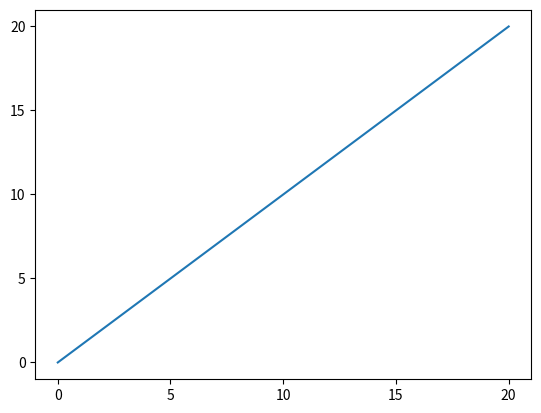
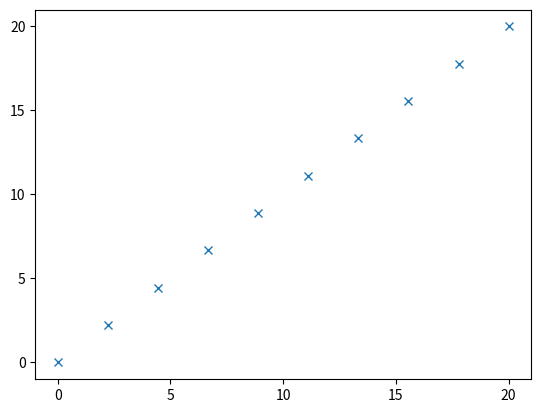
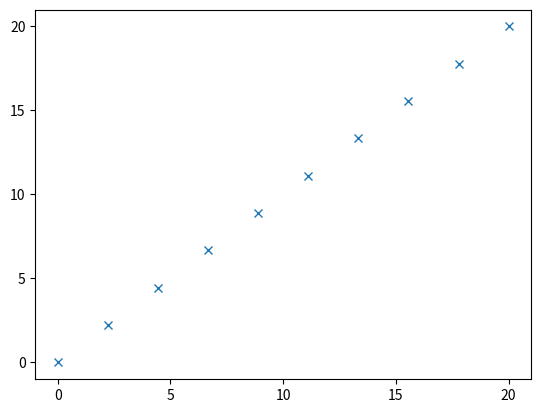
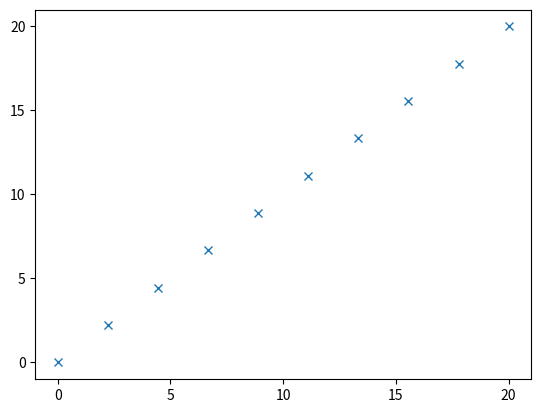
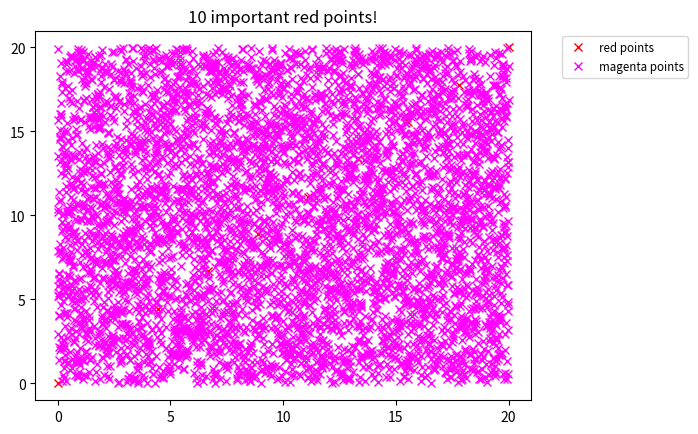
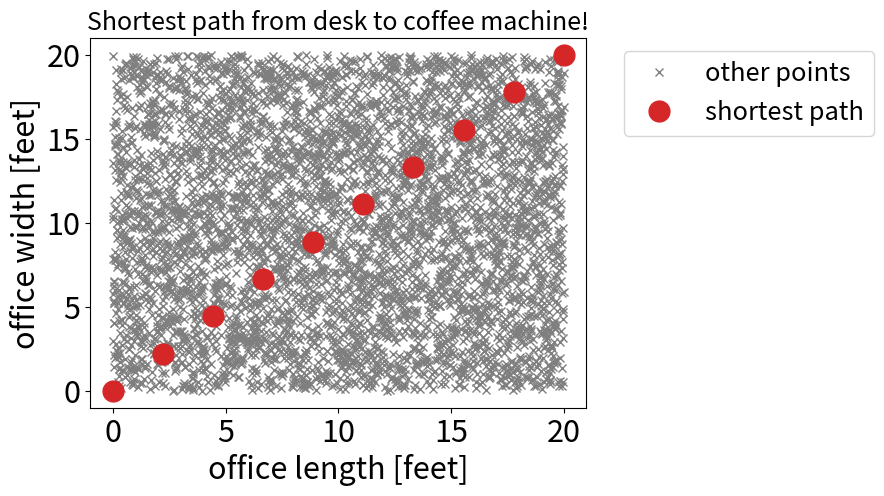
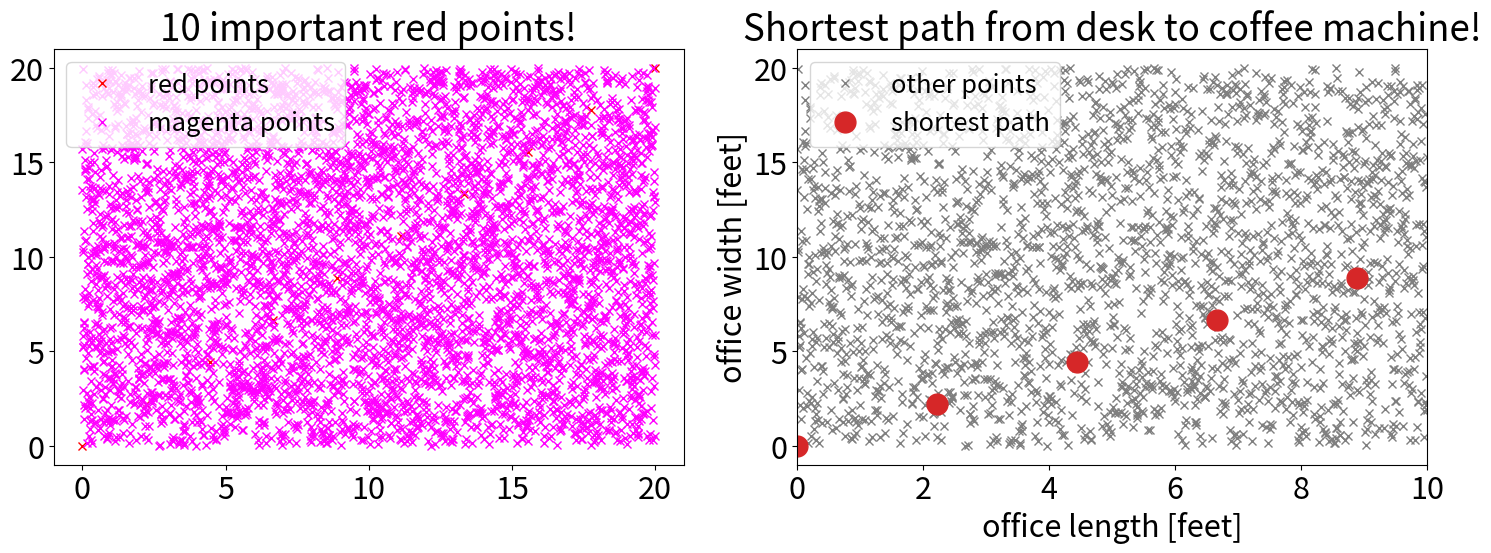
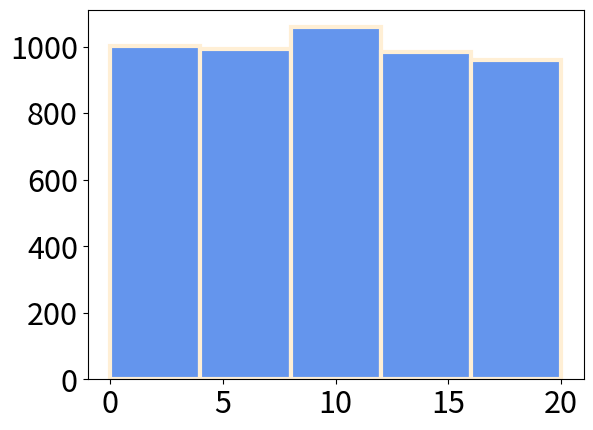
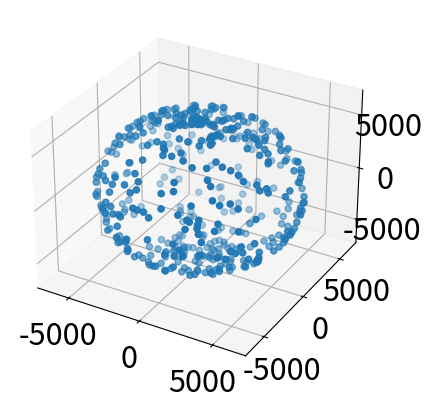
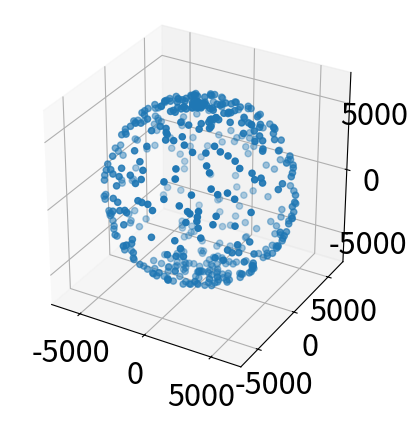
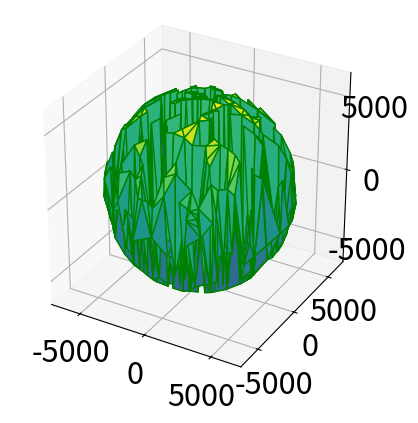
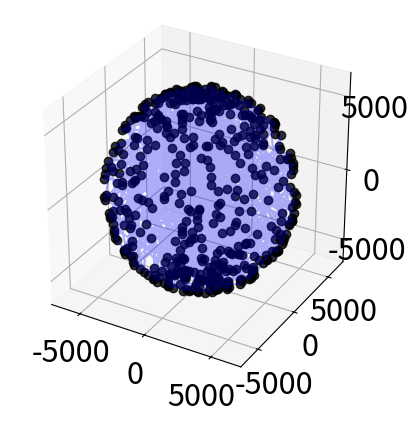

Generate these figures, in order, with matplotlib:
import matplotlib
import matplotlib.pyplot as plt


import seaborn as sns
import pandas as pd

import random
import numpy as np

%matplotlib inline

# [redacted]
length = 20   # Size of room in feet
m = 1         # Slope of shortest path
b = 0         # Intercept of shortest path
x1 = np.linspace(0,length,10)  # Position along x
y1 = m*x1 + b                  # Position along y

# [redacted]
random.seed(19)
x2 = np.linspace(0,20,5000)
y2_rand = [ random.random()*20 for i in range(5000) ]

# What does the important data look like?
plt.figure()
plt.plot(x1, y1)

# What do the points look like?
plt.figure()
plt.plot(x1, y1, linestyle=' ', marker='x')

# Define marker and linestyle contemporarily
plt.figure()
plt.plot(x1, y1, 'x') 

fig, ax = plt.subplots()  # Create a figure containing a single axes.
ax.plot(x1, y1, linestyle=' ', marker='x')  # Plot some data on the axes.
plt.show()

plt.figure()
plt.title("10 important red points!")
plt.plot(x1, y1,'xr',label='red points')
plt.plot(x2, y2_rand,'x', color='magenta', label='magenta points')
plt.legend(bbox_to_anchor=(1.05, 1), loc='upper left', fontsize='small')
plt.show()

# Increase overall fontsize - this can be done once at the beginning when importing libraries
matplotlib.rcParams.update({'font.size': 22})

# Change title make it clearer to understand - here changing fontsize of title only
plt.figure()
plt.title("Shortest path from desk to coffee machine!", fontsize=18)

# Change marker and marker size for important points and plot them last (overlap of data)
plt.plot(x2, y2_rand,'x', color='tab:grey', label='other points')
plt.plot(x1, y1,'o', color='tab:red', markersize=15, label='shortest path')

# Label the x and y axis
plt.xlabel('office length [feet]')
plt.ylabel('office width [feet]')

# Add a legend and place it out the box
plt.legend(bbox_to_anchor=(1.05, 1), loc='upper left', fontsize='small')


# Create a figure object of size wxh 15x6
fig = plt.figure(figsize=(15,6))
# Define one row and two columns
ax = fig.subplots(nrows=1,ncols=2)

# Define what we will plot in the first plot on the left hand size (index 0)
ax[0].set_title("10 important red points!")
ax[0].plot(x1, y1,'xr',label='red points')
ax[0].plot(x2, y2_rand,'x', color='magenta', label='magenta points')
ax[0].legend(loc='upper left', fontsize='small')

# Define what we will plot in the second plot starting on the left hand size (index 1)
ax[1].set_title("Shortest path from desk to coffee machine!")
ax[1].plot(x2, y2_rand,'x', color='tab:grey', label='other points')
ax[1].plot(x1, y1,'o', color='tab:red', markersize=15, label='shortest path')
ax[1].set_xlabel('office length [feet]')
ax[1].set_ylabel('office width [feet]')
ax[1].legend(loc='upper left', fontsize='small')
ax[1].set_xlim([0,10])
# Make sure there is space for each plot
fig.tight_layout()

plt.figure()
plt.hist(y2_rand, bins=5, color='cornflowerblue', edgecolor="papayawhip", width=4, linewidth=3)
plt.savefig("my_DSMS_plot.png",transparent=True, dpi=300,bbox_inches='tight')

def earth(theta, phi):
    a = 6378.137
    b = 6356.752
    c = 6371.000
    x = a*np.sin(theta)*np.cos(phi)
    y = b*np.sin(theta)*np.sin(phi)
    z = c*np.cos(theta)
    return x, y, z

%matplotlib notebook
import matplotlib.pyplot as plt
from mpl_toolkits.mplot3d import Axes3D

fig = plt.figure()
ax = fig.add_subplot(111, projection='3d')

theta = np.array([ random.random() * np.pi for i in range(500) ])
phi = np.array([ random.random() * 2 * np.pi for i in range(500) ])
x, y, z = earth(theta, phi)
ax.scatter(x, y, z)

fig = plt.figure()
ax = fig.add_subplot(111, projection='3d')
ax.set_box_aspect((np.ptp(x), np.ptp(y), np.ptp(z)))
ax.scatter(x, y, z)

fig = plt.figure()
ax = fig.add_subplot(111, projection='3d')
ax.set_box_aspect((np.ptp(x), np.ptp(y), np.ptp(z)))
ax.plot_trisurf(x, y, z, cmap ='viridis', edgecolor ='green')

fig = plt.figure()
ax = fig.add_subplot(111, projection='3d')
ax.set_box_aspect((np.ptp(x), np.ptp(y), np.ptp(z)))
ax.plot3D(x, y, z, 'ko', alpha=0.8)
ax.plot3D(x, y, z, 'b', alpha=0.3)

print("Next time :)")

